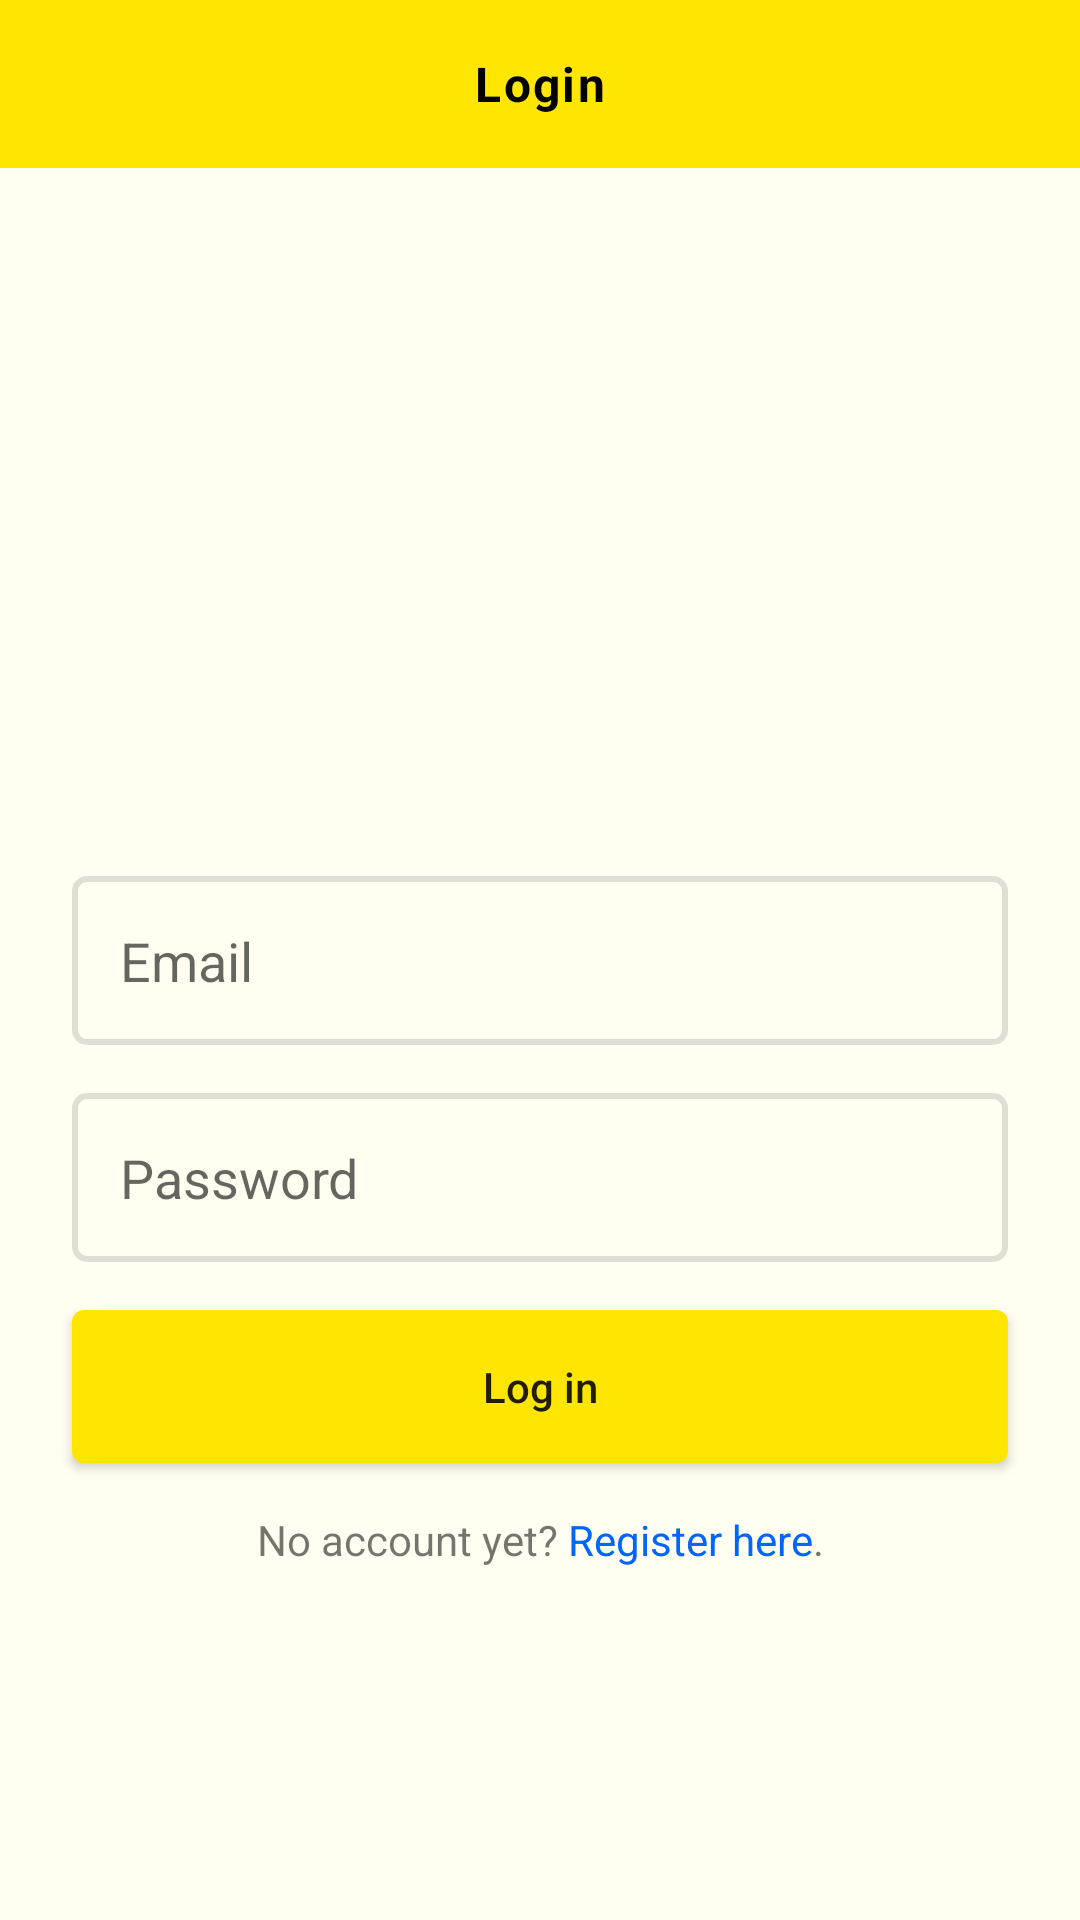

Write the Android layout XML for this screen, with the resource values it uses.
<!-- AndroidManifest.xml: application theme Theme.Monay -->
<!-- res/layout/fragment_login.xml -->
<?xml version="1.0" encoding="utf-8"?>
<FrameLayout xmlns:android="http://schemas.android.com/apk/res/android"
    xmlns:tools="http://schemas.android.com/tools"
    android:layout_width="match_parent"
    android:layout_height="match_parent"
    xmlns:app="http://schemas.android.com/apk/res-auto"
    tools:context=".fragments.LoginFragment">

    <androidx.constraintlayout.widget.ConstraintLayout
        android:layout_width="match_parent"
        android:layout_height="match_parent"
        android:focusable="true"
        android:focusableInTouchMode="true"
        android:background="@color/pale_yellow">

        <TextView
            android:id="@+id/textView"
            android:layout_width="match_parent"
            android:layout_height="?attr/actionBarSize"
            android:background="@color/yellow"
            android:gravity="center"
            android:letterSpacing="0.05"
            android:text="Login"
            android:textColor="@color/black"
            android:textSize="16dp"
            android:textStyle="bold"
            app:layout_constraintTop_toTopOf="parent" />

        <ImageView
            android:id="@+id/imageView7"
            android:layout_width="150dp"
            android:layout_height="150dp"
            android:contentDescription="https://www.juliesbakeshop.com.ph/products/baked-classics/monay/"
            android:src="@drawable/monay"
            app:layout_constraintBottom_toTopOf="@+id/emaillogin"
            app:layout_constraintEnd_toEndOf="parent"
            app:layout_constraintStart_toStartOf="parent"
            app:layout_constraintTop_toBottomOf="@+id/textView" />

        <EditText
            android:id="@+id/emaillogin"
            android:layout_width="match_parent"
            android:layout_height="wrap_content"
            android:background="@drawable/edit_text_bg"
            android:padding="16dp"
            android:hint="Email"
            android:inputType="textEmailAddress"
            android:layout_marginEnd="24dp"
            android:layout_marginStart="24dp"
            app:layout_constraintBottom_toBottomOf="parent"
            app:layout_constraintTop_toTopOf="parent" />

        <EditText
            android:id="@+id/passwordlogin"
            android:layout_width="match_parent"
            android:layout_height="wrap_content"
            android:background="@drawable/edit_text_bg"
            android:hint="Password"
            android:layout_marginEnd="24dp"
            android:layout_marginStart="24dp"
            android:layout_marginTop="16dp"
            android:padding="16dp"
            android:inputType="textPassword"
            app:layout_constraintTop_toBottomOf="@+id/emaillogin" />

        <androidx.appcompat.widget.AppCompatButton
            android:id="@+id/loginbtn"
            android:layout_width="match_parent"
            android:layout_height="wrap_content"
            android:background="@drawable/button_bg"
            android:text="Log in"
            android:textAllCaps="false"
            android:layout_marginEnd="24dp"
            android:layout_marginStart="24dp"
            android:layout_marginTop="16dp"
            android:padding="16dp"
            app:layout_constraintTop_toBottomOf="@+id/passwordlogin" />

        <LinearLayout
            android:layout_width="wrap_content"
            android:layout_height="wrap_content"
            app:layout_constraintEnd_toEndOf="parent"
            app:layout_constraintStart_toStartOf="parent"
            app:layout_constraintTop_toBottomOf="@+id/loginbtn">

            <TextView
                android:layout_width="wrap_content"
                android:layout_height="wrap_content"
                android:text="No account yet? "
                app:layout_constraintEnd_toEndOf="parent"
                app:layout_constraintStart_toStartOf="parent"
                android:layout_marginTop="16dp" />

            <TextView
                android:id="@+id/registerhint"
                android:layout_width="wrap_content"
                android:layout_height="wrap_content"
                android:text="Register here"
                android:textColor="#0066FF"
                android:layout_marginTop="16dp" />

            <TextView
                android:layout_width="wrap_content"
                android:layout_height="wrap_content"
                android:text="."
                app:layout_constraintEnd_toEndOf="parent"
                app:layout_constraintStart_toStartOf="parent"
                android:layout_marginTop="16dp" />

        </LinearLayout>

    </androidx.constraintlayout.widget.ConstraintLayout>

</FrameLayout>
<!-- resources referenced by this layout -->
<resources>
  <color name="black">#FF000000</color>
  <color name="pale_yellow">#FFFFFEF0</color>
  <color name="yellow">#FFFFE600</color>
  <!-- drawable button_bg (drawable) -->
  <?xml version="1.0" encoding="utf-8"?>
  <ripple xmlns:android="http://schemas.android.com/apk/res/android" android:color="?attr/colorControlHighlight">
      <item>
          <shape>
              <corners android:radius="4dp"/>
              <solid android:color="@color/yellow"/>
          </shape>
      </item>
  </ripple>
  <!-- drawable edit_text_bg (drawable) -->
  <?xml version="1.0" encoding="utf-8"?>
  <shape xmlns:android="http://schemas.android.com/apk/res/android">
      <corners android:radius="4dp"/>
      <stroke android:color="?attr/colorControlHighlight" android:width="2dp"/>
  </shape>
  <style name="Theme.Monay" parent="Base.Theme.Monay" />
  <style name="Base.Theme.Monay" parent="Theme.MaterialComponents.Light.NoActionBar">
          
          
          <item name="colorPrimary">@color/pale_yellow</item>
          <item name="colorPrimaryVariant">@color/pale_yellow</item>
          <item name="colorSecondary">@color/pale_yellow</item>
          <item name="colorSecondaryVariant">@color/pale_yellow</item>
          <item name="android:windowLightStatusBar">true</item>
          <item name="android:windowLightNavigationBar" tools:targetApi="o_mr1">true</item>
          <item name="android:navigationBarColor">@color/black</item>
          <item name="android:statusBarColor">?attr/colorPrimaryVariant</item>
          <item name="android:forceDarkAllowed" tools:targetApi="q">false</item>
      </style>
</resources>
